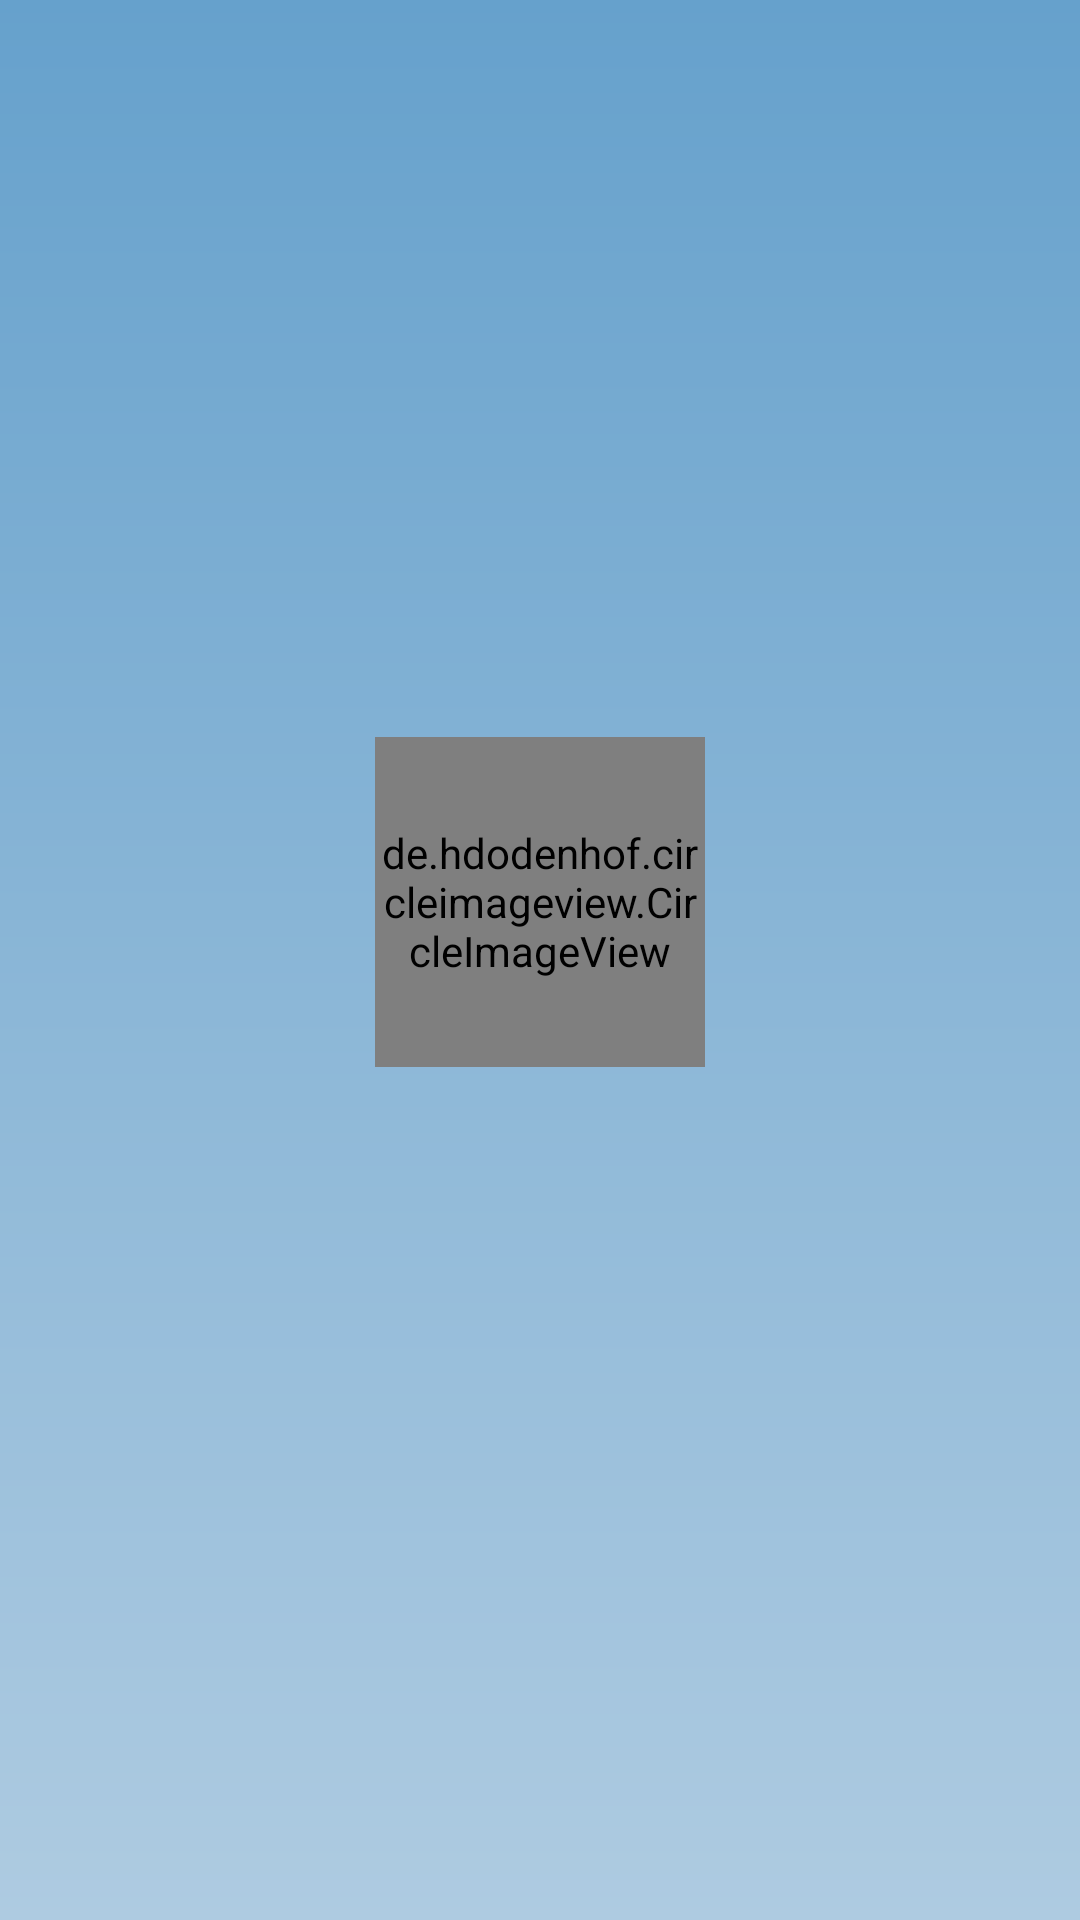

Produce the Android XML layout that renders to this screen, including the resource entries it uses.
<!-- AndroidManifest.xml: application theme Theme.PregnancyGuideApp -->
<!-- res/layout/header.xml -->
<?xml version="1.0" encoding="utf-8"?>
<RelativeLayout xmlns:android="http://schemas.android.com/apk/res/android"
    xmlns:app="http://schemas.android.com/apk/res-auto"
    android:layout_width="match_parent"
    android:layout_height="wrap_content"
    android:background="@drawable/app_background"
    android:padding="10dp">

    <RelativeLayout
        android:layout_width="wrap_content"
        android:layout_height="wrap_content"
        android:layout_centerInParent="true">

        <de.hdodenhof.circleimageview.CircleImageView
            android:id="@+id/profile_picture"
            android:layout_width="110dp"
            android:layout_height="110dp"
            android:src="@drawable/ic_female_user"
            app:civ_border_color="@color/ss2"
            app:civ_border_width="2dp" />

        <TextView
            android:id="@+id/textView_header_username"
            android:layout_width="wrap_content"
            android:layout_height="wrap_content"
            android:layout_below="@+id/profile_picture"
            android:layout_centerHorizontal="true"
            android:layout_marginTop="5dp"
            android:fontFamily="sans-serif-condensed-medium"
            android:textColor="@color/ss2"
            android:textSize="25sp" />

    </RelativeLayout>


</RelativeLayout>
<!-- resources referenced by this layout -->
<resources>
  <color name="ss2">#0D6063</color>
  <!-- drawable app_background (drawable) -->
  <?xml version="1.0" encoding="utf-8"?>
  <shape xmlns:android="http://schemas.android.com/apk/res/android">
      <gradient
          android:startColor="#66A1CC"
          android:endColor="#AECBE1"
          android:angle="270"/>
  </shape>
  <!-- drawable ic_female_user (drawable) -->
  <vector android:height="50dp" android:viewportHeight="52"
      android:viewportWidth="52" android:width="50dp" xmlns:android="http://schemas.android.com/apk/res/android">
      <path android:fillColor="#00000000"
          android:pathData="M35.5,15.7c0.4,1 0.6,2.1 0.6,3.3 0,7.2 -5,14.5 -10.1,14.5S15.9,26.2 15.9,19c0,-6.2 14.9,-4.6 14.9,-8.9"
          android:strokeColor="#0d6063" android:strokeLineCap="round"
          android:strokeLineJoin="round" android:strokeWidth="2"/>
      <path android:fillColor="#00000000"
          android:pathData="M35,25.2c2.1,-2.2 4.3,-5.2 4.3,-8.4 0,-6.9 -4.6,-11.4 -9,-13.3v0c-0.5,-0.2 -0.9,-0.3 -1.5,-0.3 -1.1,0 -2.1,0.5 -2.8,1.3h0c-0.7,-0.8 -1.7,-1.3 -2.8,-1.3 -0.5,0 -1,0.1 -1.5,0.3v0c-4.3,1.9 -9,6.5 -9,13.3 0,3.3 2.2,6.2 4.3,8.4M13.3,25.5c-0.8,2.9 -0.8,4.1 0.3,6.8 1.6,3.9 3.4,4.5 3.4,10.6 3.9,0 6.2,-3.4 6.2,-10.2M30.8,31.4c0,13 12.9,8 12.9,15.6M12,41.8c-2.6,0.9 -3.7,2.2 -3.7,5.2"
          android:strokeColor="#0d6063" android:strokeLineCap="round"
          android:strokeLineJoin="round" android:strokeWidth="2"/>
      <path android:fillColor="#00000000"
          android:pathData="M8.3,46.9c4.2,1.2 10.3,2 17,2h1.4c6.7,0 12.8,-0.8 17,-2"
          android:strokeColor="#0d6063" android:strokeLineCap="round"
          android:strokeLineJoin="round" android:strokeWidth="2"/>
  </vector>
  <style name="Theme.PregnancyGuideApp" parent="Theme.MaterialComponents.DayNight.NoActionBar">
  
          
          <item name="colorPrimary">#40749A</item>
          <item name="colorPrimaryVariant">@color/purple_700</item>
          <item name="colorOnPrimary">@color/white</item>
          
          <item name="colorSecondary">@color/teal_200</item>
          <item name="colorSecondaryVariant">@color/teal_700</item>
          <item name="colorOnSecondary">@color/black</item>
          
          <item name="android:statusBarColor">#00000000</item>
          
  
          
          <item name="android:windowFullscreen">true</item>
      </style>
  <color name="purple_700">#FF3700B3</color>
  <color name="white">#FFFFFFFF</color>
  <color name="teal_200">#09887C</color>
  <color name="teal_700">#FF018786</color>
  <color name="black">#FF000000</color>
</resources>
